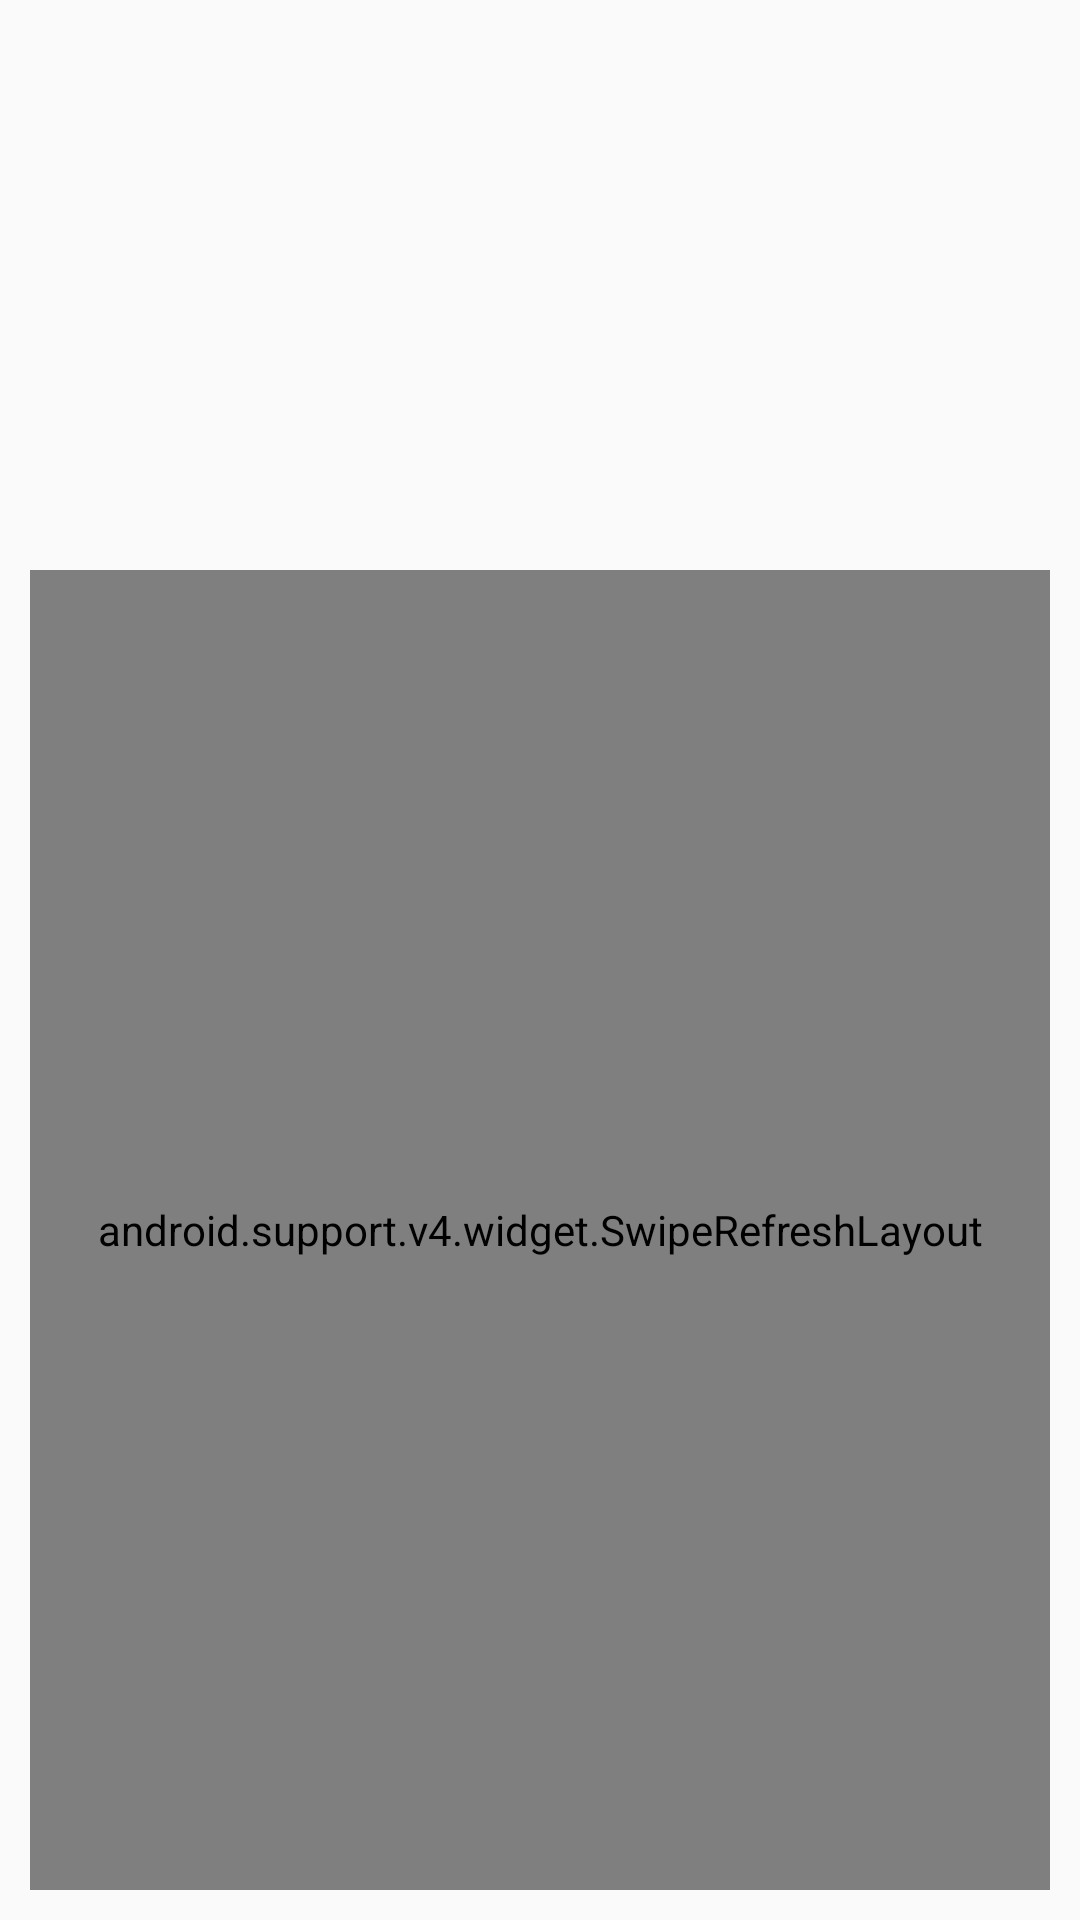

Here is an Android app screen rendered from its layout file. Give the layout XML and the strings, colors and styles it references.
<!-- AndroidManifest.xml: application theme Theme.AppCompat.Light.NoActionBar -->
<!-- res/layout/framgent_home.xml -->
<?xml version="1.0" encoding="utf-8"?>
<LinearLayout
    xmlns:android="http://schemas.android.com/apk/res/android"
    android:layout_width="match_parent"
    android:layout_height="match_parent"
    android:orientation="vertical">
    <android.support.v4.view.ViewPager
        android:id="@+id/vp"
        android:layout_width="match_parent"
        android:layout_height="0dp"
        android:layout_weight="4"
        android:layout_margin="10dp"/>
    <include layout="@layout/artitle_currency"
        android:layout_width="match_parent"
        android:layout_height="0dp"
        android:layout_weight="11"
        android:layout_margin="10dp"/>
</LinearLayout>
<!-- res/layout/artitle_currency.xml (included above) -->
<?xml version="1.0" encoding="utf-8"?>
<android.support.v4.widget.SwipeRefreshLayout
xmlns:android="http://schemas.android.com/apk/res/android"
android:id="@+id/currency_srl_article"
android:layout_width="match_parent"
android:layout_height="match_parent"
    android:layout_margin="10dp">
<com.yzh.myanroid.widge.MyListView
    android:id="@+id/currency_lv_article"
    android:layout_width="match_parent"
    android:layout_height="match_parent" />
</android.support.v4.widget.SwipeRefreshLayout>
<!-- resources referenced by this layout -->
<resources>

</resources>
